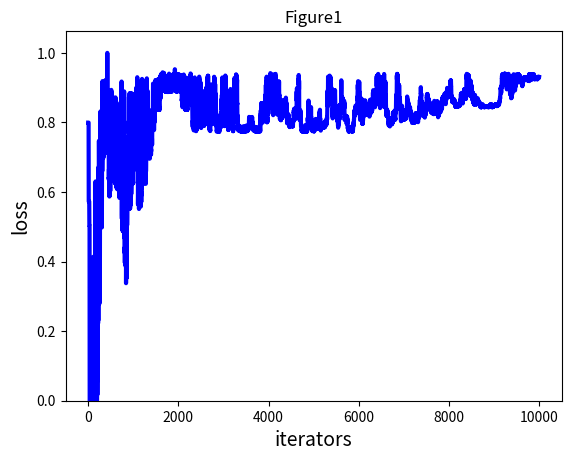
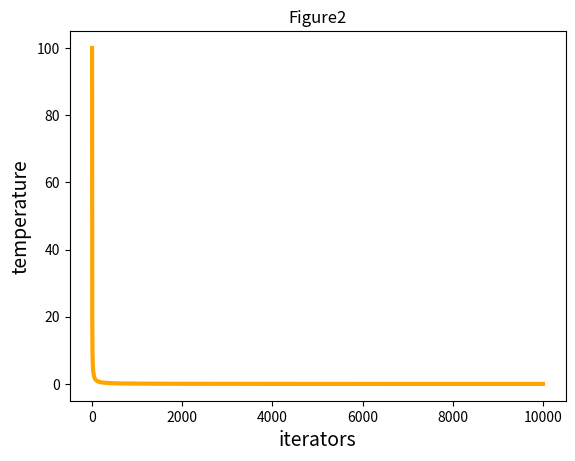

Python code for these plots, in order:
import numpy as np
import matplotlib.pyplot as plt

class SA():
    def __init__(self, T0, search_space, dim:int = 2):
        self.T = [T0]
        self.dim = dim
        self.search_space = search_space  # 搜索空间半径
        self.atom = np.random.normal(loc=0., scale=search_space / 2, size=[1, self.dim])  # 初始化觅食蜂种群
        self.loss = []
        self.timer = 0

    # ---------------------目标函数Sphere函数-----------------------------
    def func(self, X):
        return np.e - 20 * np.exp(-0.2 * np.sqrt((X**2).sum() / len(X))) + np.exp(np.cos(2 * np.pi * X).sum() / len(X))

    # -------------------------迭代--------------------------------
    def iterate(self, max_iter, limit):
        for k in range(max_iter):
            atom1 = np.random.normal(loc=self.atom, scale=self.T[-1], size=[1, self.dim])
            if self.func(atom1) < self.func(self.atom):
                self.atom = atom1
                self.timer = 0
            else:
                r = np.random.rand()
                if r < np.exp(self.func(self.atom) - self.func(atom1) / self.T[-1]):
                    self.atom = atom1
                else:
                    self.timer += 1

            # # 线性冷却 T_k+1 = max(T_k - eta, T_min)；
            # # 不太稳定，eta >= 5有机会收敛；eta越大收敛机会也越大，但有时也会陷入局部极小值
            # self.T.append(np.max([self.T[-1] - 5, 4]))

            # # 指数冷却: T_k+1 = a T_k, 容易陷入局部极小值
            # self.T.append(self.T[-1] * 0.996)

            # # 逆冷却: T_k+1 = T_k / (1 + beta T_k), beta = 0.001效果好一些，但不稳定
            # self.T.append(self.T[-1] / (1 + 0.001 * self.T[-1]))

            # # 对数冷却 T_k = c / ln(k + d) ，也不稳定
            # self.T.append(self.T[0] * 0.8 / np.math.log(k + 2))

            # # T_k = T0 / k ，也不稳定
            self.T.append(self.T[0] / (k + 1))

            self.loss.append(self.func(self.atom))
            # 重启
            if self.timer > limit:
                self.T[-1] = self.T[0]
                self.timer = 0


sa = SA(100, 10, dim=2)
sa.iterate(max_iter=10000, limit=800)

loss = np.array(sa.loss) - np.min(sa.loss)
loss = loss / np.max(loss)

plt.figure(1)
plt.title("Figure1")
plt.xlabel("iterators", size=14)
plt.ylabel("loss", size=14)
k = np.array(range(len(loss)))
plt.plot(k, loss, linewidth=3, color="b")
plt.ylim(0, np.max(loss)*17 / 16)
plt.figure(2)
plt.title("Figure2")
plt.xlabel("iterators", size=14)
plt.ylabel("temperature", size=14)
plt.plot(k, sa.T[1:], color="orange", linewidth=3)
plt.show()